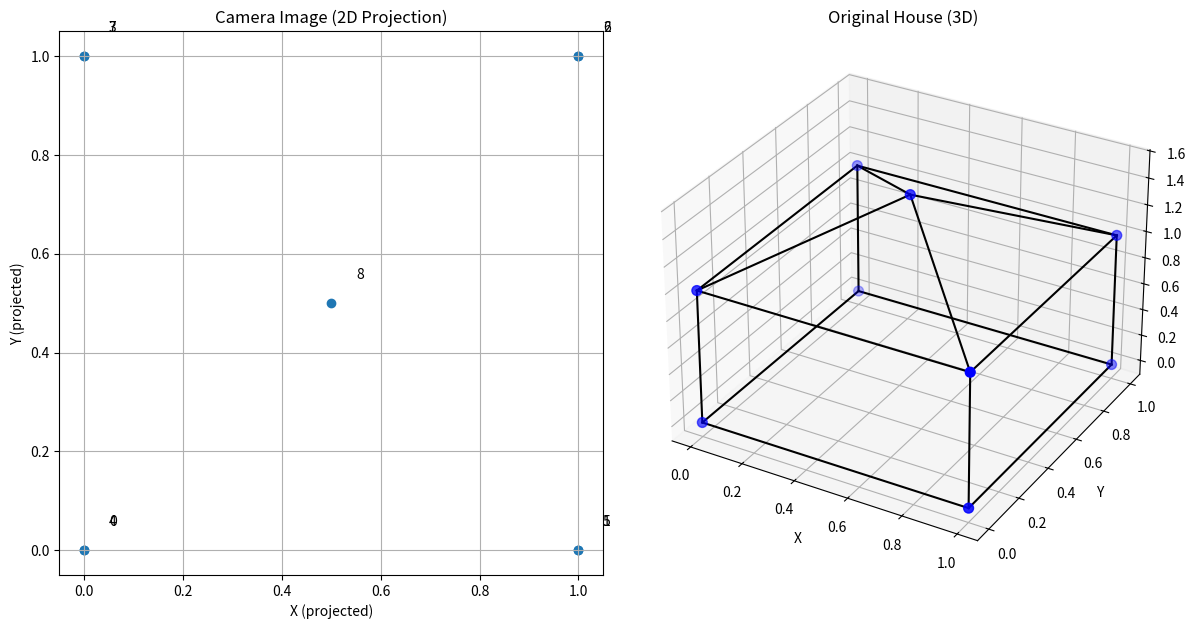

The script that saved this image:
import numpy as np
from matplotlib import pyplot as plt
from mpl_toolkits.mplot3d import Axes3D # For 3D plotting

# Define 3D points for a simple house-like structure
pts = np.array([
    [0, 0, 0], [1, 0, 0], [1, 1, 0], [0, 1, 0],  # Base square
    [0, 0, 1], [1, 0, 1], [1, 1, 1], [0, 1, 1],  # Top square (forming a prism)
    [0.5, 0.5, 1.5]                              # Roof peak
])

# Define a simple projection matrix (for orthographic projection to X-Y plane)
# This takes the X and Y coordinates directly for 2D projection
P = np.array([[1, 0, 0],
              [0, 1, 0]])

# Project 3D points to 2D
img_projected = pts @ P.T # This performs matrix multiplication: (N, 3) @ (3, 2) -> (N, 2)

# Visualization
fig = plt.figure(figsize=(12, 6))

# 2D Camera Image (Projection)
plt.subplot(1, 2, 1)
plt.scatter(img_projected[:, 0], img_projected[:, 1])
plt.title("Camera Image (2D Projection)")
# Label points by their index for clarity
for i, p in enumerate(img_projected):
    plt.text(p[0] + 0.05, p[1] + 0.05, str(i)) # Offset text slightly for readability
plt.xlabel("X (projected)")
plt.ylabel("Y (projected)")
plt.grid(True)
plt.gca().set_aspect('equal', adjustable='box') # Ensure aspect ratio is equal

# 3D House View
ax = fig.add_subplot(1, 2, 2, projection='3d')
ax.scatter(pts[:, 0], pts[:, 1], pts[:, 2], c='blue', s=50)
ax.set_title('Original House (3D)')
ax.set_xlabel("X")
ax.set_ylabel("Y")
ax.set_zlabel("Z")

# Drawing lines to connect the house points (edges) for better visualization
# Indices for points: 0-3 for base, 4-7 for top, 8 for roof peak
edges = [
    (0,1),(1,2),(2,3),(3,0), # Base edges
    (4,5),(5,6),(6,7),(7,4), # Top edges
    (0,4),(1,5),(2,6),(3,7), # Vertical edges
    (4,8),(5,8),(6,8),(7,8)  # Roof peak connections
]

for e in edges:
    ax.plot(*zip(pts[e[0]], pts[e[1]]), color='black')

plt.tight_layout()
plt.show()